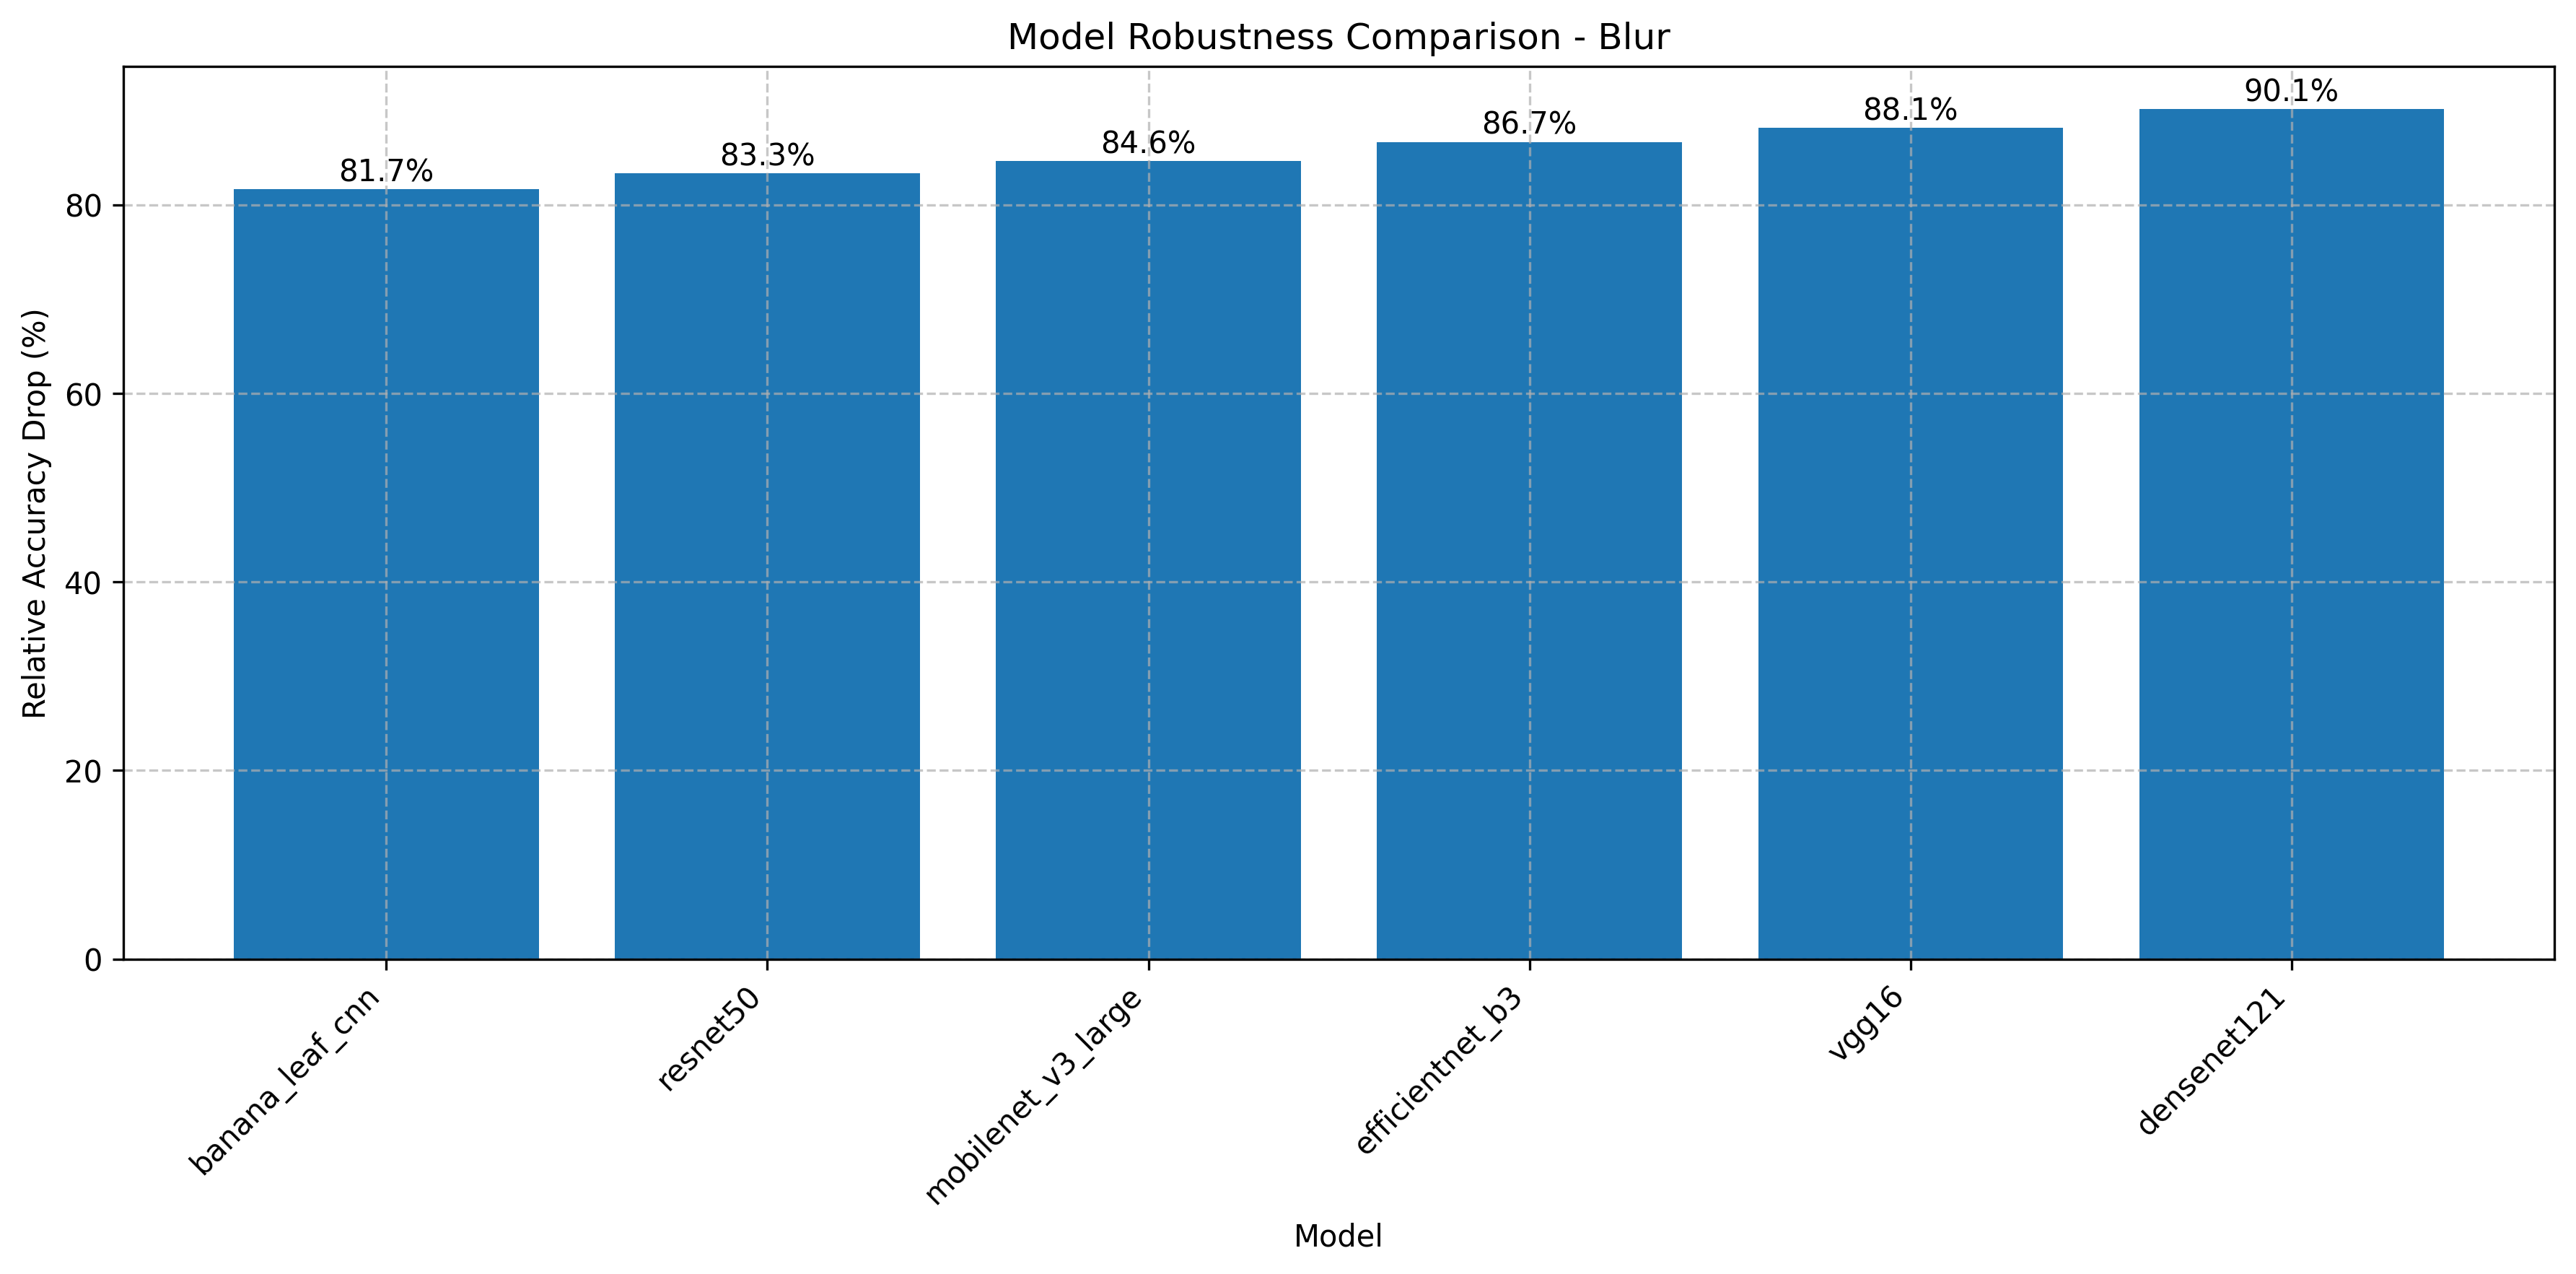

Values plotted in this chart, from the file beside it:
model_name, baseline_accuracy, worst_accuracy, accuracy_drop, relative_drop
banana_leaf_cnn, 0.7792, 0.1429, 0.6364, 0.8167
resnet50, 0.8571, 0.1429, 0.7143, 0.8333
mobilenet_v3_large, 0.8442, 0.1299, 0.7143, 0.8462
efficientnet_b3, 0.974, 0.1299, 0.8442, 0.8667
densenet121, 0.9221, 0.09091, 0.8312, 0.9014
vgg16, 0.7662, 0.09091, 0.6753, 0.8814
